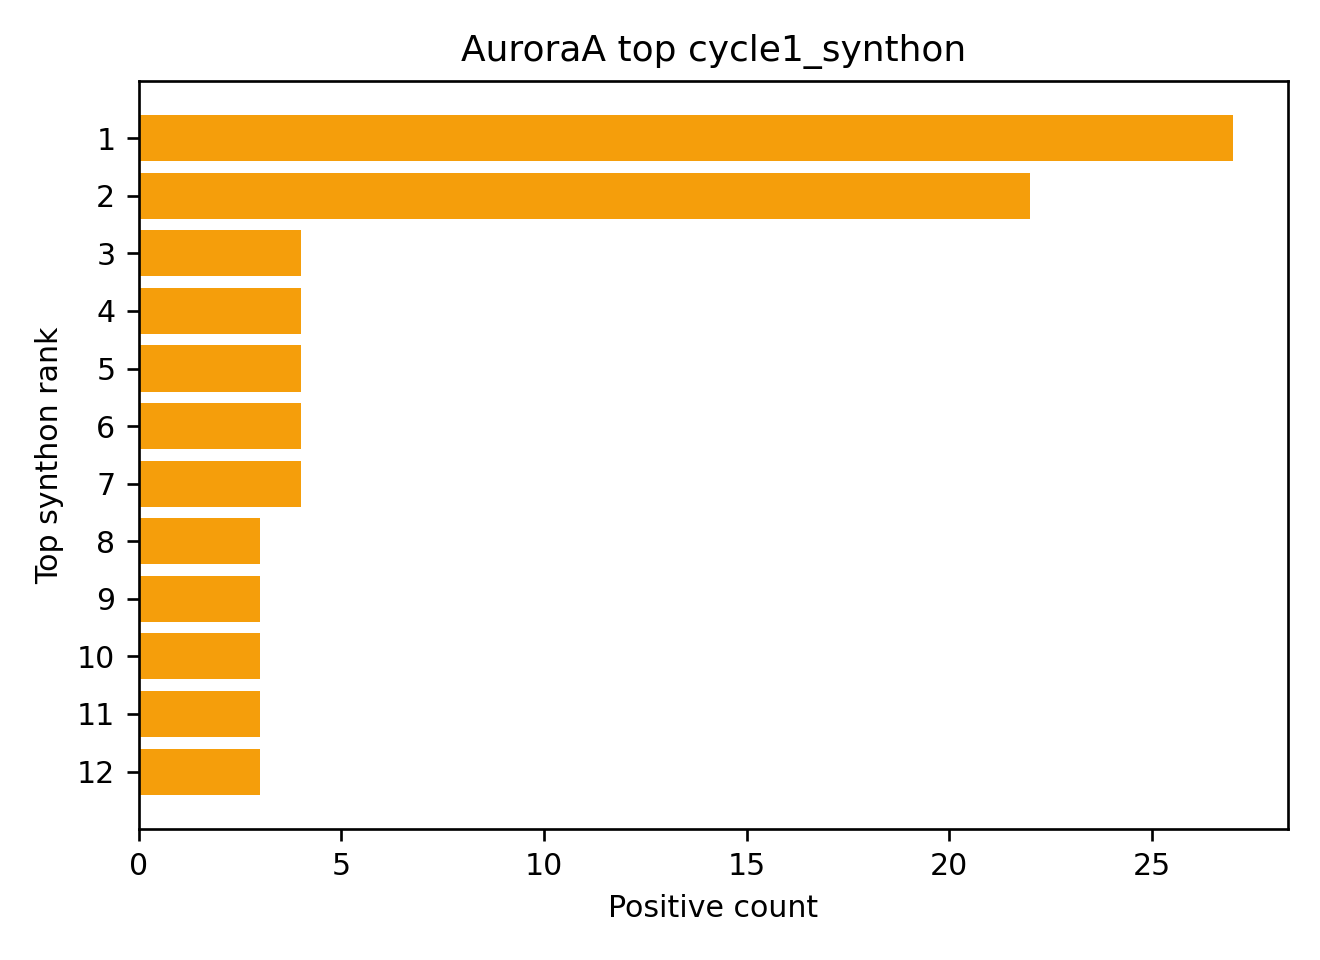

Values plotted in this chart, from the file beside it:
cycle1_synthon, count, fraction, mean_copies, max_copies
C(O)(=O)C(NC(=O)OCC1c2c(cccc2)c2c1cccc2)…, 27, 0.125, 8.333, 46.0
N([C@H](C(O)=O)Cc1ccc(cc1)N=[N+]=[N-])C(…, 22, 0.1019, 4.682, 7.0
[C@@H](CC(=O)O)(NC(OCC1c2c(c3c1cccc3)ccc…, 4, 0.01852, 6.5, 10.0
N1(CCC(CC1)C(=O)O)C(OCC1c2c(c3c1cccc3)cc…, 4, 0.01852, 5.25, 8.0
N([C@@H]1C(N(CCC1)CC(O)=O)=O)C(OCC1c2c(c…, 4, 0.01852, 4.0, 4.0
N([C@H](C(O)=O)Cc1ccc(cc1)OP(OC)(=O)OC)C…, 4, 0.01852, 4.0, 4.0
C(O)(=O)C(NC(=O)OCC1c2c(cccc2)c2c1cccc2)…, 4, 0.01852, 5.5, 9.0
[C@@H](NC(OCC1c2c(c3c1cccc3)cccc2)=O)(C(…, 3, 0.01389, 4.0, 4.0
c1(ccc(cc1)C(O)=O)NC(OCC1c2c(c3c1cccc3)c…, 3, 0.01389, 4.0, 4.0
N([C@H](C(=O)O)CCCCNC(c1cccnc1)=O)C(OCC1…, 3, 0.01389, 4.667, 6.0
N([C@H]1[C@H](CCCC1)C(O)=O)C(OCC1c2c(c3c…, 3, 0.01389, 5.667, 8.0
N([C@H](C(=O)O)C1CCCC1)C(OCC1c2c(c3c1ccc…, 3, 0.01389, 5.333, 8.0
[C@H]1(C(O)=O)N(C[C@@H](C1)OCc1ccccc1)C(…, 3, 0.01389, 5.0, 5.0
C(O)(=O)C(NC(=O)OCC1c2c(cccc2)c2c1cccc2)…, 3, 0.01389, 5.0, 6.0
[C@H](NC(=O)OCC1c2c(cccc2)c2c1cccc2)(C(O…, 3, 0.01389, 4.0, 4.0
[C@@H](NC(OCC1c2c(c3c1cccc3)cccc2)=O)(CC…, 2, 0.009259, 5.0, 6.0
[C@@H](NC(OCC1c2c(c3c1cccc3)cccc2)=O)(C(…, 2, 0.009259, 4.0, 4.0
[C@@H](NC(OCC1c2c(c3c1cccc3)cccc2)=O)(C(…, 2, 0.009259, 5.5, 6.0
[C@@H](NC(OCC1c2c(c3c1cccc3)cccc2)=O)(C(…, 2, 0.009259, 4.0, 4.0
[C@H](NC(OCC1c2c(c3c1cccc3)cccc2)=O)(C(=…, 2, 0.009259, 6.5, 7.0
[C@H](NC(OCC1c2c(c3c1cccc3)cccc2)=O)(C(=…, 2, 0.009259, 4.0, 4.0
N([C@@H](C(=O)O)CC1CC1)C(OCC1c2c(c3c1ccc…, 2, 0.009259, 4.5, 5.0
N([C@@H](C(=O)O)[C@H](C)CC)C(OCC1c2c(c3c…, 2, 0.009259, 5.0, 6.0
N(CC(=O)O)C(OCC1c2c(c3c1cccc3)cccc2)=O, 2, 0.009259, 4.0, 4.0
N([C@@H](C(=O)O)Cc1c(cccc1)C)C(OCC1c2c(c…, 2, 0.009259, 5.0, 5.0
[C@@H](NC(OCC1c2c(c3c1cccc3)cccc2)=O)(C(…, 2, 0.009259, 4.5, 5.0
[C@@H](NC(OCC1c2c(c3c1cccc3)cccc2)=O)(C(…, 2, 0.009259, 4.0, 4.0
N([C@H](C(=O)O)c1ccccc1)C(OCC1c2c(c3c1cc…, 2, 0.009259, 8.5, 13.0
[C@H](NC(OCC1c2c(c3c1cccc3)cccc2)=O)(C(=…, 2, 0.009259, 4.0, 4.0
c1(cccc(c1)C(=O)O)NC(OCC1c2c(c3c1cccc3)c…, 2, 0.009259, 5.0, 5.0
N([C@@H](C(=O)O)Cc1cccc(c1)F)C(OCC1c2c(c…, 2, 0.009259, 4.0, 4.0
N([C@@H](C(=O)O)C1Cc2c(C1)cccc2)C(OCC1c2…, 2, 0.009259, 5.0, 6.0
C([C@H](C(=O)O)N(C)C(OCC1c2c(c3c1cccc3)c…, 2, 0.009259, 6.0, 7.0
N([C@@H](C(=O)O)Cc1ccco1)C(OCC1c2c(c3c1c…, 2, 0.009259, 4.0, 4.0
N([C@@H](C(=O)O)Cc1cc(c(cc1)Cl)Cl)C(OCC1…, 2, 0.009259, 4.0, 4.0
N([C@@H](C(=O)O)Cc1cc(OC)ccc1)C(OCC1c2c(…, 2, 0.009259, 5.5, 6.0
N([C@@H](Cc1ccc(cc1)C)C(O)=O)C(OCC1c2c(c…, 2, 0.009259, 4.0, 4.0
N([C@H]([C@H](CC(O)=O)O)CC(C)C)C(OCC1c2c…, 2, 0.009259, 4.5, 5.0
c12c([nH]c3c1cccc3)CN([C@H](C2)C(O)=O)C(…, 2, 0.009259, 5.0, 6.0
[C@@H]12N(C([C@@H](NC1=O)CC(=O)O)=O)C[C@…, 2, 0.009259, 5.5, 7.0
N([C@H](CC(O)=O)CC#C)C(OCC1c2c(c3c1cccc3…, 2, 0.009259, 4.0, 4.0
N([C@H](C(O)=O)Cc1ccc(cc1)C#N)C(=O)OCC1c…, 2, 0.009259, 4.5, 5.0
N([C@@H](C(O)=O)Cc1ccccc1Br)C(=O)OCC1c2c…, 2, 0.009259, 4.5, 5.0
N([C@@H](C(O)=O)Cc1ccccc1Cl)C(=O)OCC1c2c…, 2, 0.009259, 6.5, 9.0
C(=O)(C(NC(=O)OCC1c2c(cccc2)c2c1cccc2)c1…, 2, 0.009259, 5.0, 5.0
C(NC(=O)OCC1c2c(cccc2)c2c1cccc2)(C(=O)O)…, 2, 0.009259, 12.5, 20.0
N([C@H](C(O)=O)Cc1ccccc1F)C(=O)OCC1c2c(c…, 2, 0.009259, 5.0, 6.0
N([C@@H](C(=O)O)Cc1ccc(s1)Br)C(=O)OCC1c2…, 2, 0.009259, 5.0, 6.0
N([C@H](Cc1cscc1)C(O)=O)C(=O)OCC1c2c(ccc…, 2, 0.009259, 4.0, 4.0
C(C(=O)O)[C@@H](NC(OCC1c2c(c3c1cccc3)ccc…, 1, 0.00463, 4.0, 4.0
[C@H](NC(OCC1c2c(c3c1cccc3)cccc2)=O)(C(=…, 1, 0.00463, 4.0, 4.0
[C@H](NC(OCC1c2c(c3c1cccc3)cccc2)=O)(C(=…, 1, 0.00463, 4.0, 4.0
N([C@H](C(O)=O)C)C(OCC1c2c(c3c1cccc3)ccc…, 1, 0.00463, 4.0, 4.0
N1([C@@H](CCC1)C(=O)O)C(OCC1c2c(c3c1cccc…, 1, 0.00463, 5.0, 5.0
N([C@H](C(=O)O)Cc1cc(c(cc1)OC)OC)C(OCC1c…, 1, 0.00463, 5.0, 5.0
C1N(CC1C(=O)O)C(OCC1c2c(c3c1cccc3)cccc2)…, 1, 0.00463, 5.0, 5.0
[C@@H](NC(OCC1c2c(c3c1cccc3)cccc2)=O)(C(…, 1, 0.00463, 4.0, 4.0
N([C@H](CC(=O)O)CCC(=O)N)C(OCC1c2c(c3c1c…, 1, 0.00463, 4.0, 4.0
N(C[C@@H](C(O)=O)C)C(OCC1c2c(c3c1cccc3)c…, 1, 0.00463, 4.0, 4.0
C/1=C(/C(N(/C=C1)CC(=O)O)=O)\NC(OCC1c2c(…, 1, 0.00463, 5.0, 5.0
... 44 more rows
